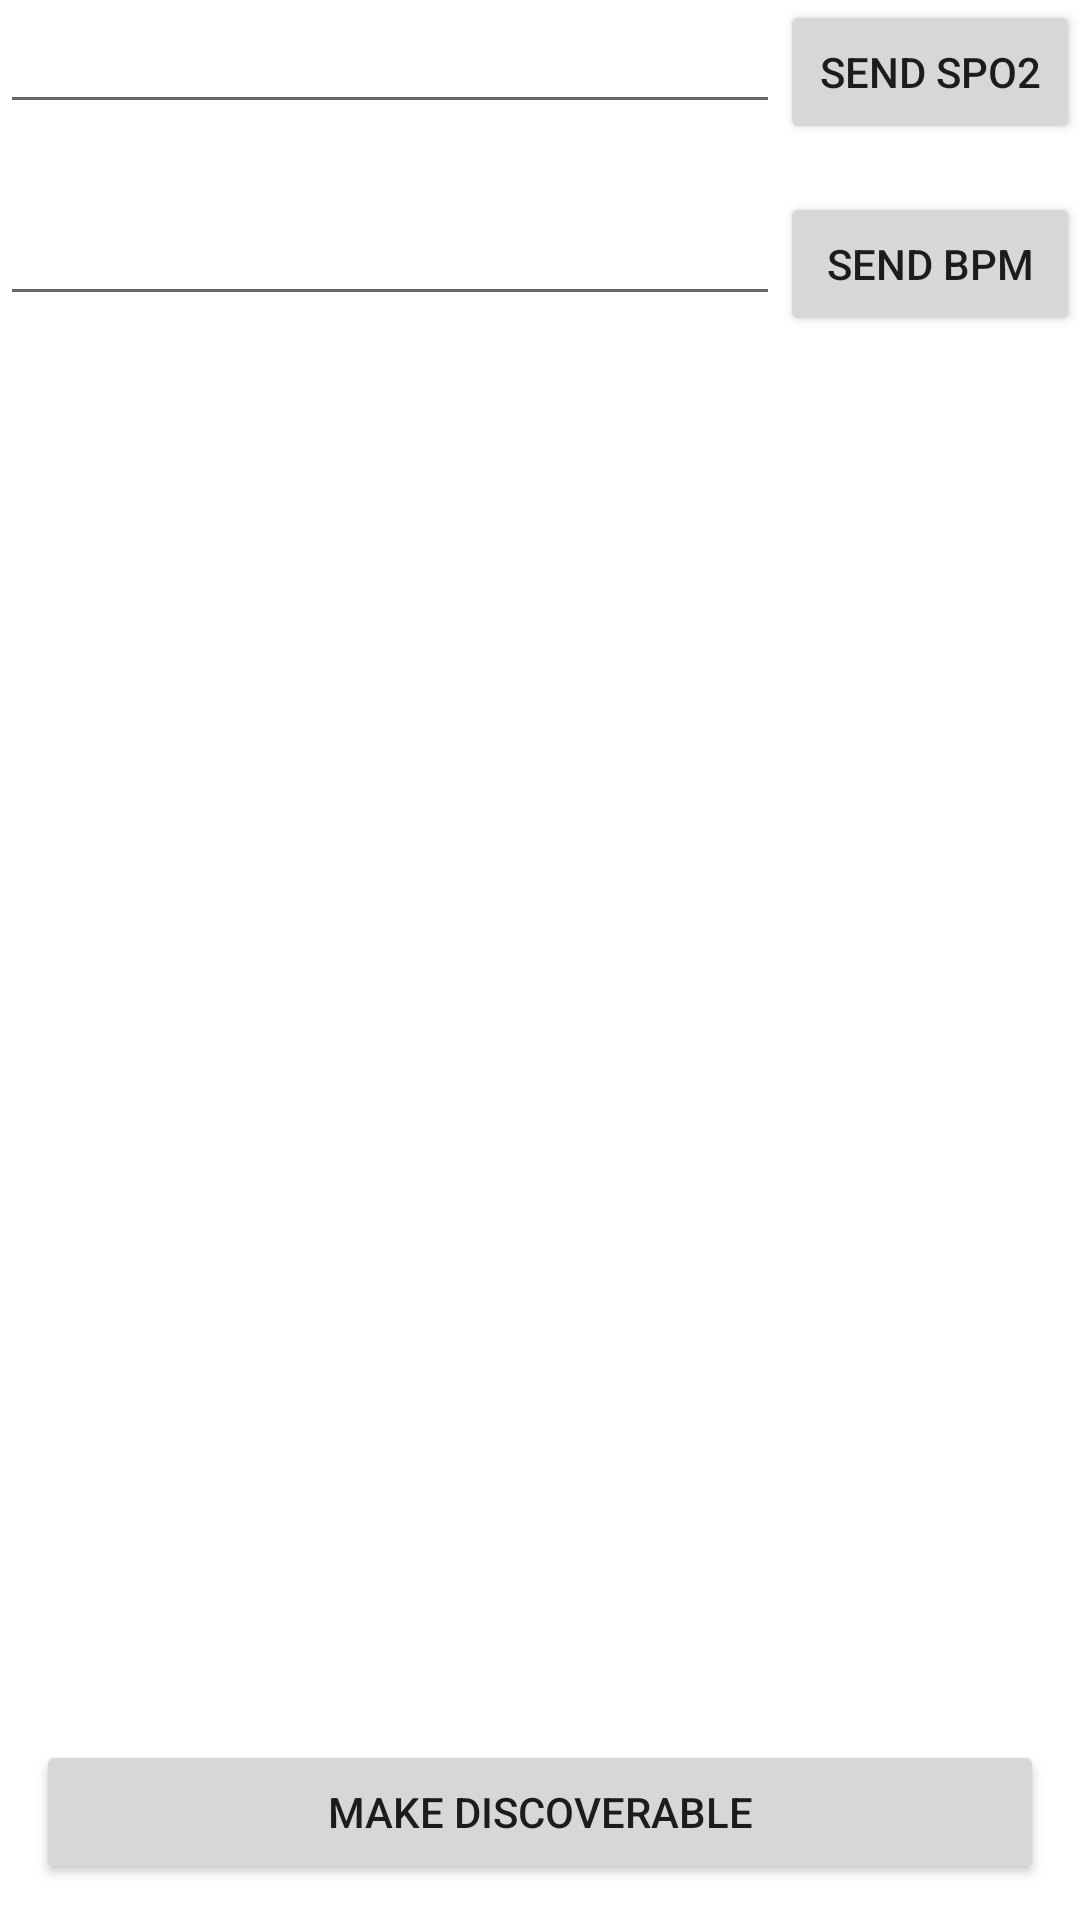

Here is an Android app screen rendered from its layout file. Give the layout XML and the strings, colors and styles it references.
<!-- AndroidManifest.xml: application theme Theme.DistanceDroid -->
<!-- res/layout/activity_bluetooth_chat.xml -->
<?xml version="1.0" encoding="utf-8"?>
<androidx.constraintlayout.widget.ConstraintLayout xmlns:android="http://schemas.android.com/apk/res/android"
    xmlns:app="http://schemas.android.com/apk/res-auto"
    xmlns:tools="http://schemas.android.com/tools"
    android:layout_width="match_parent"
    android:layout_height="match_parent"
    android:orientation="vertical"
    tools:context=".view.activity.BluetoothChat">

    <RelativeLayout
        android:id="@+id/layout_spo2"
        android:layout_width="match_parent"
        android:layout_height="wrap_content"
        app:layout_constraintTop_toTopOf="parent">

        <EditText
            android:id="@+id/et_spo2"
            android:layout_width="match_parent"
            android:layout_height="wrap_content"
            android:layout_marginEnd="100dp" />

        <Button
            android:id="@+id/btn_send_spo2"
            android:layout_width="100dp"
            android:layout_height="wrap_content"
            android:layout_alignParentEnd="true"
            android:text="Send SpO2" />
    </RelativeLayout>

    <RelativeLayout
        android:id="@+id/layout_bpm"
        android:layout_width="match_parent"
        android:layout_height="wrap_content"
        app:layout_constraintTop_toBottomOf="@id/layout_spo2"
        android:layout_marginTop="16dp">

        <EditText
            android:id="@+id/et_bpm"
            android:layout_width="match_parent"
            android:layout_height="wrap_content"
            android:layout_marginEnd="100dp" />

        <Button
            android:id="@+id/btn_send_bpm"
            android:layout_width="100dp"
            android:layout_height="wrap_content"
            android:layout_alignParentEnd="true"
            android:text="Send BPM" />
    </RelativeLayout>

    <Button
        android:id="@+id/btn_discoverable"
        android:layout_width="match_parent"
        android:layout_height="wrap_content"
        android:layout_margin="12dp"
        app:layout_constraintBottom_toBottomOf="parent"
        android:text="make discoverable"/>

</androidx.constraintlayout.widget.ConstraintLayout>
<!-- resources referenced by this layout -->
<resources>
  <style name="Theme.DistanceDroid" parent="Theme.MaterialComponents.DayNight.NoActionBar">
          
          <item name="colorPrimary">@color/purple_500</item>
          <item name="colorPrimaryVariant">@color/purple_700</item>
          <item name="colorOnPrimary">@color/white</item>
          
          <item name="colorSecondary">@color/teal_200</item>
          <item name="colorSecondaryVariant">@color/teal_700</item>
          <item name="colorOnSecondary">@color/black</item>
          
          <item name="android:statusBarColor" tools:targetApi="l">@color/powder_blue</item>
          <item name="android:windowLightStatusBar">true</item>
          
          <item name="colorHomeBodyLayout">@color/white</item>
          <item name="colorBodyLayout">@color/library12</item>
          <item name="colorBodyCardLayout">@color/white</item>
      </style>
  <color name="purple_500">#FF6200EE</color>
  <color name="purple_700">#FF3700B3</color>
  <color name="white">#FFFFFFFF</color>
  <color name="teal_200">#FF03DAC5</color>
  <color name="teal_700">#FF018786</color>
  <color name="black">#FF000000</color>
  <color name="powder_blue">#fffae5</color>
  <color name="library12">#fee440</color>
</resources>
